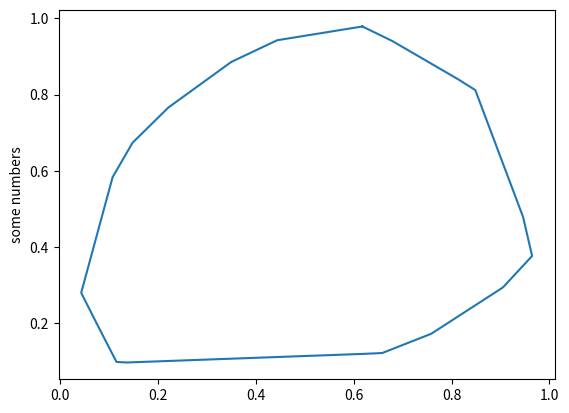

Write Python code to recreate this figure.
import sys
import math
import random
import matplotlib.pyplot as plt

def random_partition(a):
    b = list()
    c = list()
    for i in range(len(a)):
        if random.randrange(2):
            b.append(a[i])
        else:
            c.append(a[i])
    return b, c

def get_deltas(n):
    de = [random.random() for _ in range(n)]
    de.sort()
    dep, dem = random_partition(de[1:-1])
    dem.reverse()
    des = [de[0]] + dep + [de[-1]] + dem + [de[0]]
    deltas = [des[i] - des[i-1] for i in range(1, len(des))]
    return deltas, (de[0], de[-1])

def get_xyq(n):
    x, (a1, a2) = get_deltas(n)
    y, (b1, b2) = get_deltas(n)
    random.shuffle(y)
    vectors = [(x[i], y[i]) for i in range(n)]
    vectors.sort(key=lambda v: math.atan2(v[1], v[0]))
    points = [(0, 0)]
    for v in vectors:
        points.append((points[-1][0] + v[0], points[-1][1] + v[1]))
    xmin = min([p[0] for p in points])
    ymin = min([p[1] for p in points])
    dx = a1 - xmin
    dy = b1 - ymin
    points = [(p[0]+dx, p[1]+dy) for p in points]
    return points




if __name__ == "__main__":
    n = 20
    if len(sys.argv) == 2:
        n = int(sys.argv[1])
    points = get_xyq(n)
    plt.plot([p[0] for p in points], [p[1] for p in points])
    plt.ylabel('some numbers')
    plt.show()
